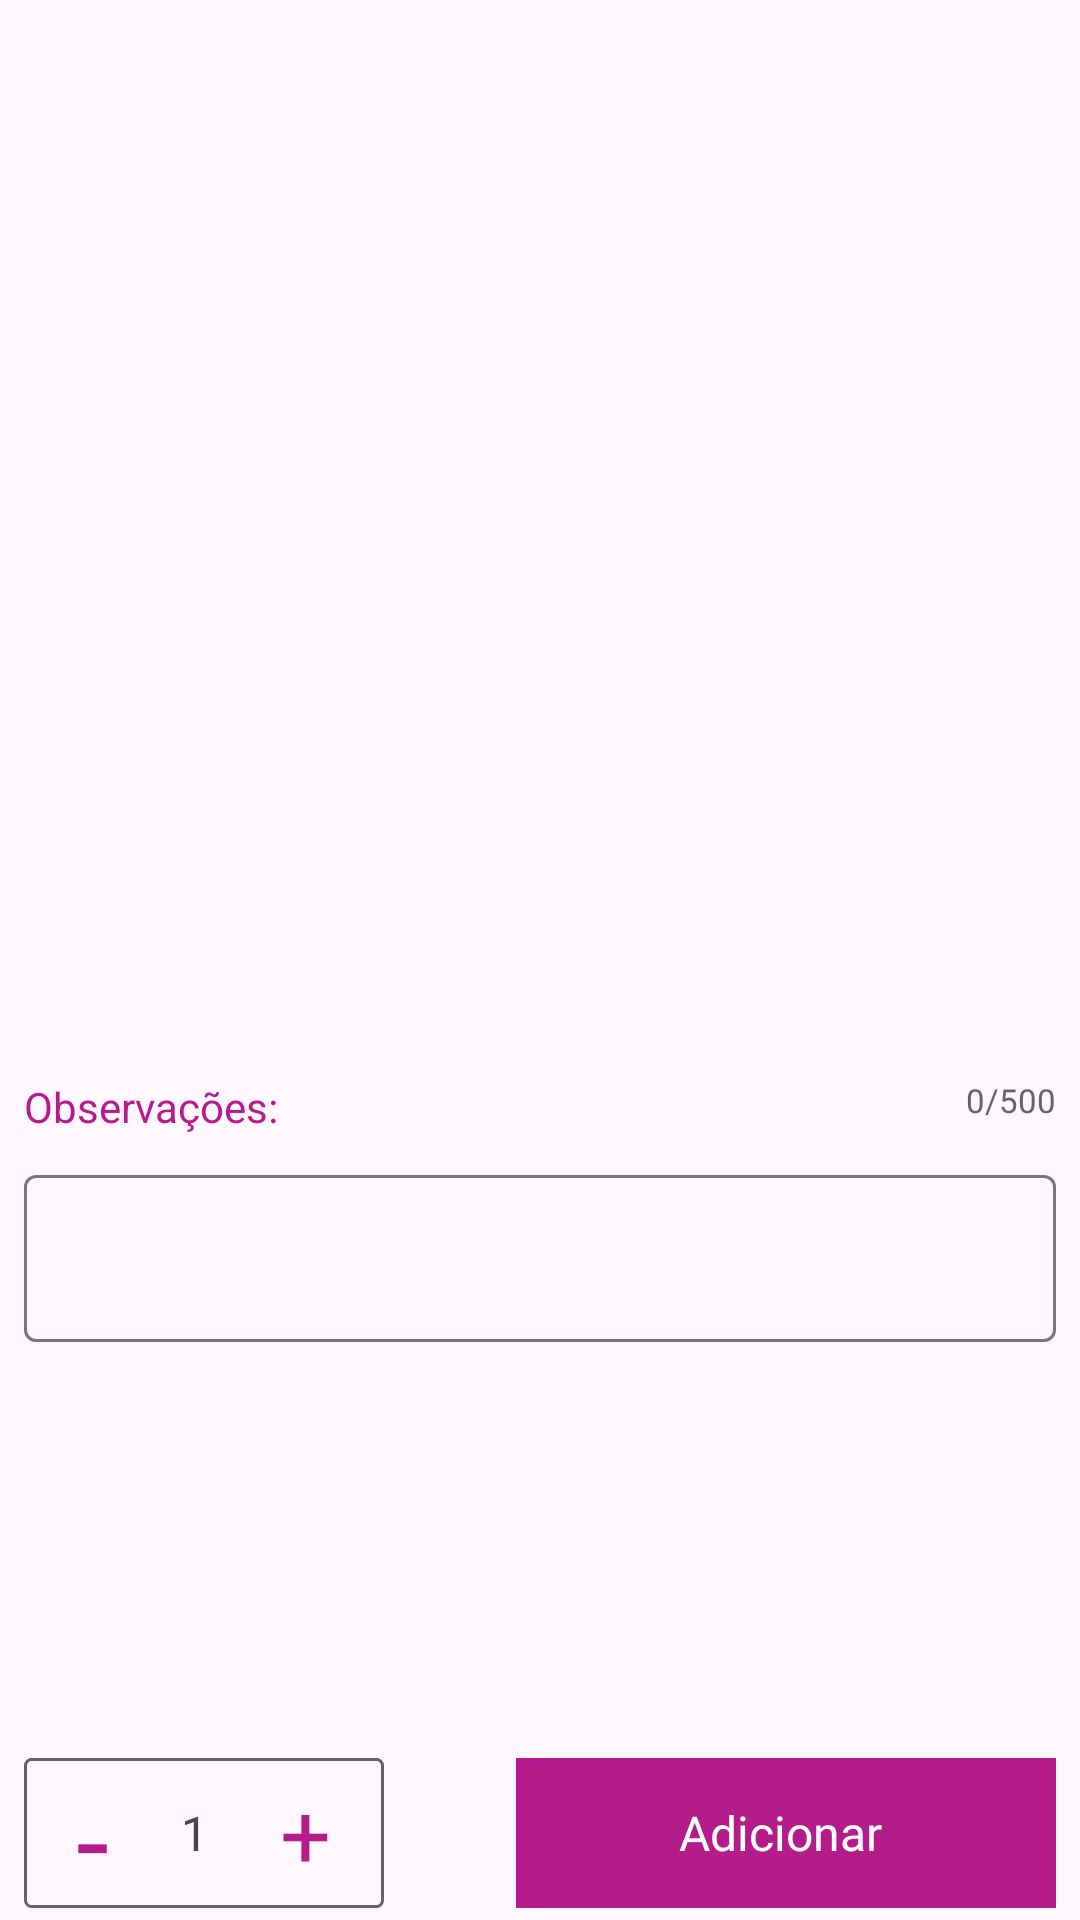

Android layout source for this screen:
<!-- AndroidManifest.xml: application theme Theme.PetStore -->
<!-- res/layout/fragment_product_details.xml -->
<?xml version="1.0" encoding="utf-8"?>
<androidx.constraintlayout.widget.ConstraintLayout xmlns:android="http://schemas.android.com/apk/res/android"
    xmlns:app="http://schemas.android.com/apk/res-auto"
    xmlns:tools="http://schemas.android.com/tools"
    android:layout_width="match_parent"
    android:layout_height="match_parent"
    android:orientation="vertical"
    tools:context=".view.ui.fragments.ProductDetailsFragment">

    <ImageView
        android:id="@+id/iv_product_detail"
        android:layout_width="match_parent"
        android:layout_height="280dp"
        android:layout_margin="16dp"
        app:layout_constraintEnd_toEndOf="parent"
        app:layout_constraintStart_toStartOf="parent"
        app:layout_constraintTop_toTopOf="parent" />

    <TextView
        android:id="@+id/tv_discount"
        android:layout_width="wrap_content"
        android:layout_height="wrap_content"
        android:background="@color/green_discount"
        android:fontFamily="@font/quicksand_bold"
        android:textColor="@color/white"
        android:textSize="12sp"
        android:visibility="visible"
        app:layout_constraintStart_toStartOf="@id/iv_product_detail"
        app:layout_constraintTop_toTopOf="@id/iv_product_detail"
        tools:text="10% OFF" />

    <TextView
        android:id="@+id/tv_title_product_detail"
        android:layout_width="match_parent"
        android:layout_height="wrap_content"
        android:layout_marginHorizontal="8dp"
        android:fontFamily="@font/quicksand_bold"
        android:textColor="@color/magenta_default"
        android:textSize="24sp"
        app:layout_constraintEnd_toEndOf="parent"
        app:layout_constraintStart_toStartOf="parent"
        app:layout_constraintTop_toBottomOf="@id/iv_product_detail" />

    <TextView
        android:id="@+id/tv_description_product"
        android:layout_width="match_parent"
        android:layout_height="wrap_content"
        android:layout_marginHorizontal="8dp"
        android:layout_marginTop="4dp"
        android:fontFamily="@font/quicksand"
        android:textSize="14sp"
        app:layout_constraintEnd_toEndOf="parent"
        app:layout_constraintStart_toStartOf="parent"
        app:layout_constraintTop_toBottomOf="@id/tv_title_product_detail" />

    <TextView
        android:id="@+id/tv_observations"
        android:layout_width="wrap_content"
        android:layout_height="wrap_content"
        android:layout_marginStart="8dp"
        android:layout_marginTop="8dp"
        android:layout_weight="1"
        android:text="Observações:"
        android:textColor="@color/magenta_default"
        android:textSize="14sp"
        app:layout_constraintStart_toStartOf="parent"
        app:layout_constraintTop_toBottomOf="@id/tv_description_product" />

    <TextView
        android:id="@+id/limit_text_current"
        android:layout_width="wrap_content"
        android:layout_height="wrap_content"
        android:layout_marginTop="8dp"
        android:layout_marginEnd="8dp"
        android:layout_weight="1"
        android:gravity="end"
        android:text="0/500"
        android:textColor="#656464"
        android:textSize="11sp"
        app:layout_constraintEnd_toEndOf="parent"
        app:layout_constraintTop_toBottomOf="@id/tv_description_product" />

    <com.google.android.material.textfield.TextInputLayout
        android:layout_width="match_parent"
        android:layout_height="wrap_content"
        android:layout_margin="8dp"
        app:boxBackgroundMode="outline"
        app:layout_constraintEnd_toEndOf="parent"
        app:layout_constraintStart_toStartOf="parent"
        app:layout_constraintTop_toBottomOf="@id/tv_observations">

        <com.google.android.material.textfield.TextInputEditText
            android:id="@+id/et_observation"
            android:layout_width="match_parent"
            android:layout_height="wrap_content"
            android:inputType="textMultiLine"
            android:maxLength="500"
            android:maxLines="3" />
    </com.google.android.material.textfield.TextInputLayout>

    <LinearLayout
        android:id="@+id/linearLayout"
        android:layout_width="120dp"
        android:layout_height="50dp"
        android:layout_marginStart="8dp"
        android:layout_marginBottom="4dp"
        android:background="@drawable/bg_increase_decrease"
        android:gravity="center"
        android:orientation="horizontal"
        app:layout_constraintBottom_toBottomOf="parent"
        app:layout_constraintStart_toStartOf="parent">

        <TextView
            android:id="@+id/tv_decrease_product"
            android:layout_width="wrap_content"
            android:layout_height="wrap_content"
            android:fontFamily="@font/quicksand_bold"
            android:text="-"
            android:textColor="@color/magenta_default"
            android:textSize="40sp" />

        <TextView
            android:id="@+id/tv_amount_products"
            android:layout_width="wrap_content"
            android:layout_height="wrap_content"
            android:layout_marginHorizontal="24dp"
            android:text="1"
            android:textSize="16sp" />

        <TextView
            android:id="@+id/tv_increase_product"
            android:layout_width="wrap_content"
            android:layout_height="wrap_content"
            android:fontFamily="@font/quicksand_bold"
            android:text="+"
            android:textColor="@color/magenta_default"
            android:textSize="30sp" />
    </LinearLayout>

    <LinearLayout
        android:id="@+id/ll_add_to_car"
        android:layout_width="180dp"
        android:layout_height="50dp"
        android:layout_marginEnd="8dp"
        android:layout_marginBottom="4dp"
        android:background="@color/magenta_default"
        android:orientation="horizontal"
        app:layout_constraintBottom_toBottomOf="parent"
        app:layout_constraintEnd_toEndOf="parent">

        <TextView
            android:layout_width="0dp"
            android:layout_height="50dp"
            android:layout_weight="1"
            android:layout_marginHorizontal="8dp"
            android:fontFamily="@font/quicksand_bold"
            android:gravity="center"
            android:text="Adicionar"
            android:layout_marginStart="4dp"
            android:textColor="@color/white"
            android:textSize="16sp" />

        <TextView
            android:id="@+id/tv_total_product_value"
            android:layout_width="wrap_content"
            android:layout_weight="0"
            android:layout_height="match_parent"
            android:fontFamily="@font/quicksand_bold"
            android:gravity="center"
            android:layout_marginEnd="8dp"
            android:textColor="@color/white"
            android:textSize="16sp"
            tools:text="R$ 500,00" />
    </LinearLayout>


</androidx.constraintlayout.widget.ConstraintLayout>
<!-- resources referenced by this layout -->
<resources>
  <color name="green_discount">#77D400</color>
  <color name="magenta_default">#B41C8B</color>
  <color name="white">#FFFFFFFF</color>
  
  
      //Colors Project
  <!-- drawable bg_increase_decrease (drawable) -->
  <?xml version="1.0" encoding="utf-8"?>
  <shape xmlns:android="http://schemas.android.com/apk/res/android">
      <stroke
          android:color="@color/gray"
          android:width="1dp" />
      <corners
          android:radius="2dp" />
  
  </shape>
  <style name="Theme.PetStore" parent="Base.Theme.PetStore" />
  <color name="gray">#656464</color>
  <style name="Base.Theme.PetStore" parent="Theme.Material3.DayNight.NoActionBar">
  
          <item name="android:statusBarColor">@color/magenta_default</item>
  
          
          
      </style>
</resources>
